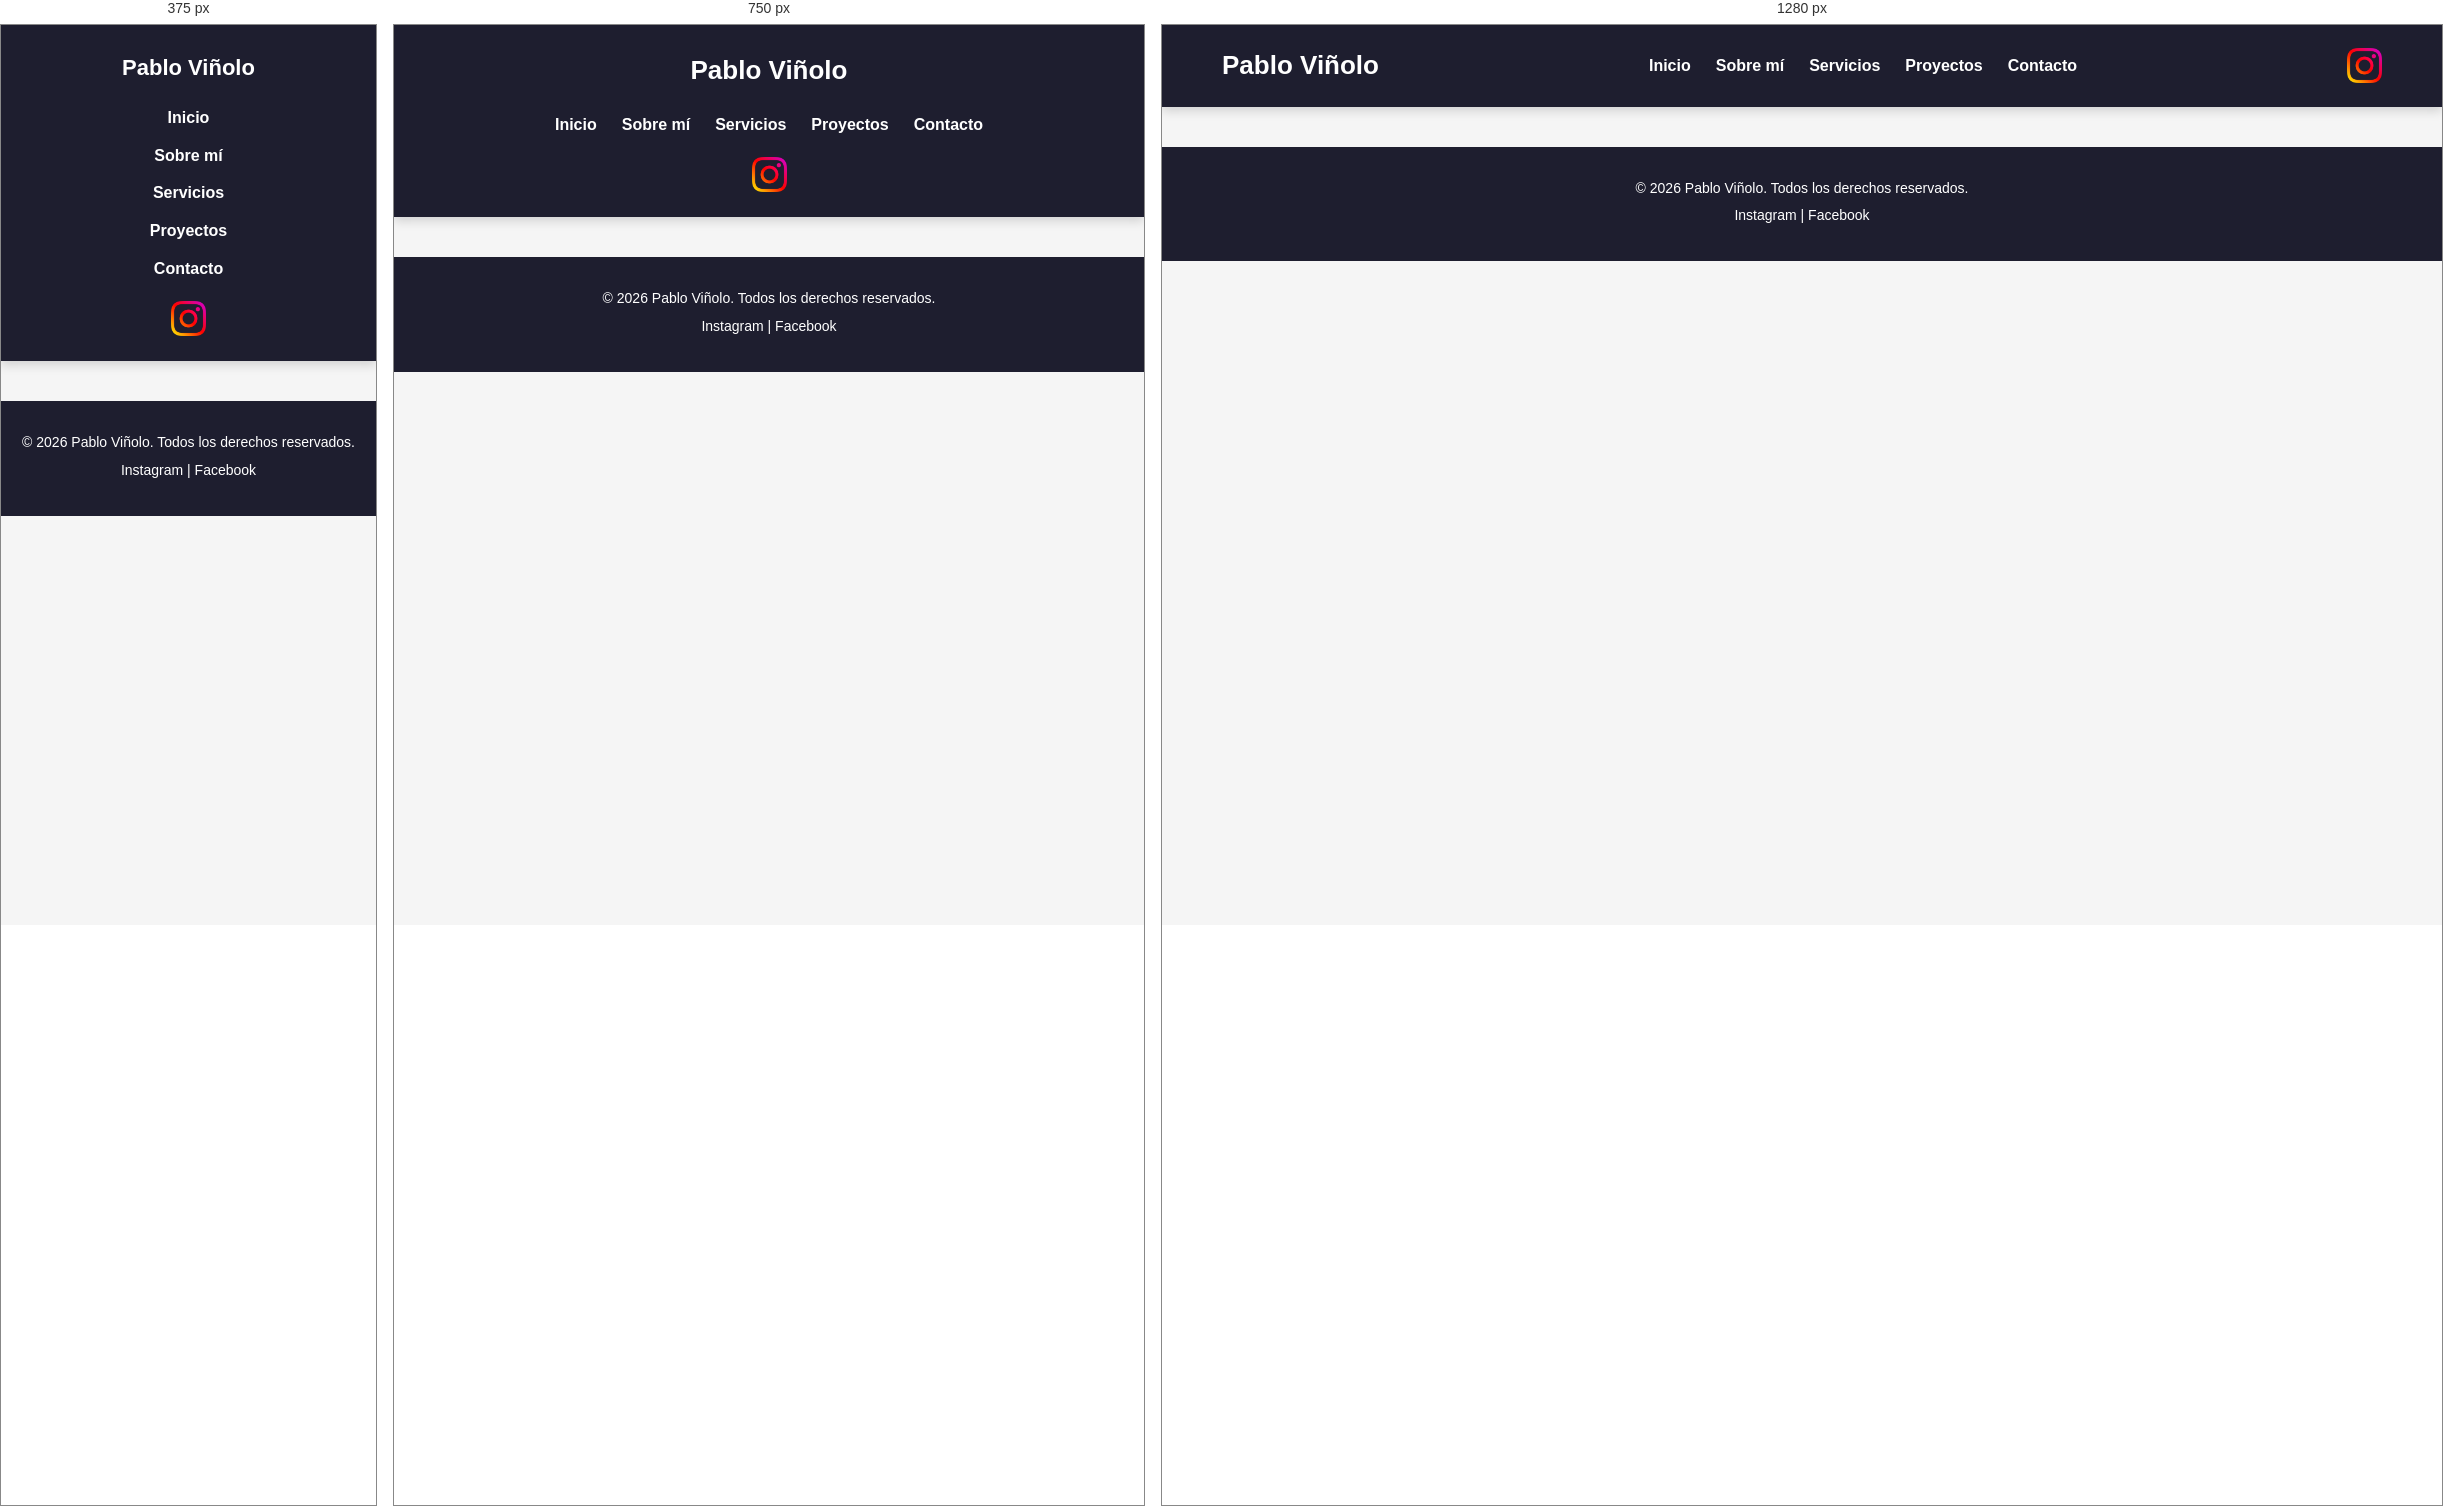
Rendered at 375 px, 750 px and 1280 px, left to right.

<!-- file: index.html -->
<!DOCTYPE html>
<html lang="es">
<head>
    <meta charset="UTF-8">
    <meta name="viewport" content="width=device-width, initial-scale=1.0">
    <title>Mi primer sitio web</title>
 <meta charset="UTF-8">
    <meta name="viewport" content="width=device-width, initial-scale=1.0">
    <title>Mi primer sitio web</title>

    <link rel="preconnect" href="https://fonts.googleapis.com">
    <link rel="preconnect" href="https://fonts.gstatic.com" crossorigin>
    <link href="https://fonts.googleapis.com/css2?family=Poppins:wght@400;600;700&display=swap" rel="stylesheet">

    <link rel="stylesheet" href="styles/styles.css">
</head>
<body>
    <header>
    <h2>Pablo Viñolo</h2>
    <nav>
       <ul>
         <li><a href="#">Inicio</a></li>
         <li><a href="./pages/sobremi.html">Sobre mí</a></li>
         <li><a href="./pages/servicios.html">Servicios</a></li>
         <li><a href="./pages/proyectos.html">Proyectos</a></li>
         <li><a href="./pages/contacto.html">Contacto</a></li>
       </ul>
    </nav>
    <a href="https://www.instagram.com/pabblo__v/" target="_blank"><img src="./assets/instagram (2).png" alt="Logo de Instagram">
</a>
    </header>
 

    </main>
    <footer>
        <p>&copy; 2026 Pablo Viñolo. Todos los derechos reservados.</p>
        <p>Instagram | Facebook</p>
    </footer>
</body>
</html>

/* @media block from styles/styles.css */
@media (max-width: 900px) {

    header {
        flex-direction: column;
        gap: 20px;

        padding: 25px;
    }

    nav ul {
        flex-wrap: wrap;
        justify-content: center;
    }

    main {
        padding: 40px 25px;
    }

}

/* @media block from styles/styles.css */
@media (max-width: 600px) {

    header h2 {
        font-size: 22px;
    }

    nav ul {
        flex-direction: column;
        align-items: center;

        gap: 12px;
    }

    h1 {
        font-size: 32px;
    }

    main {
        padding: 30px 20px;
    }

}